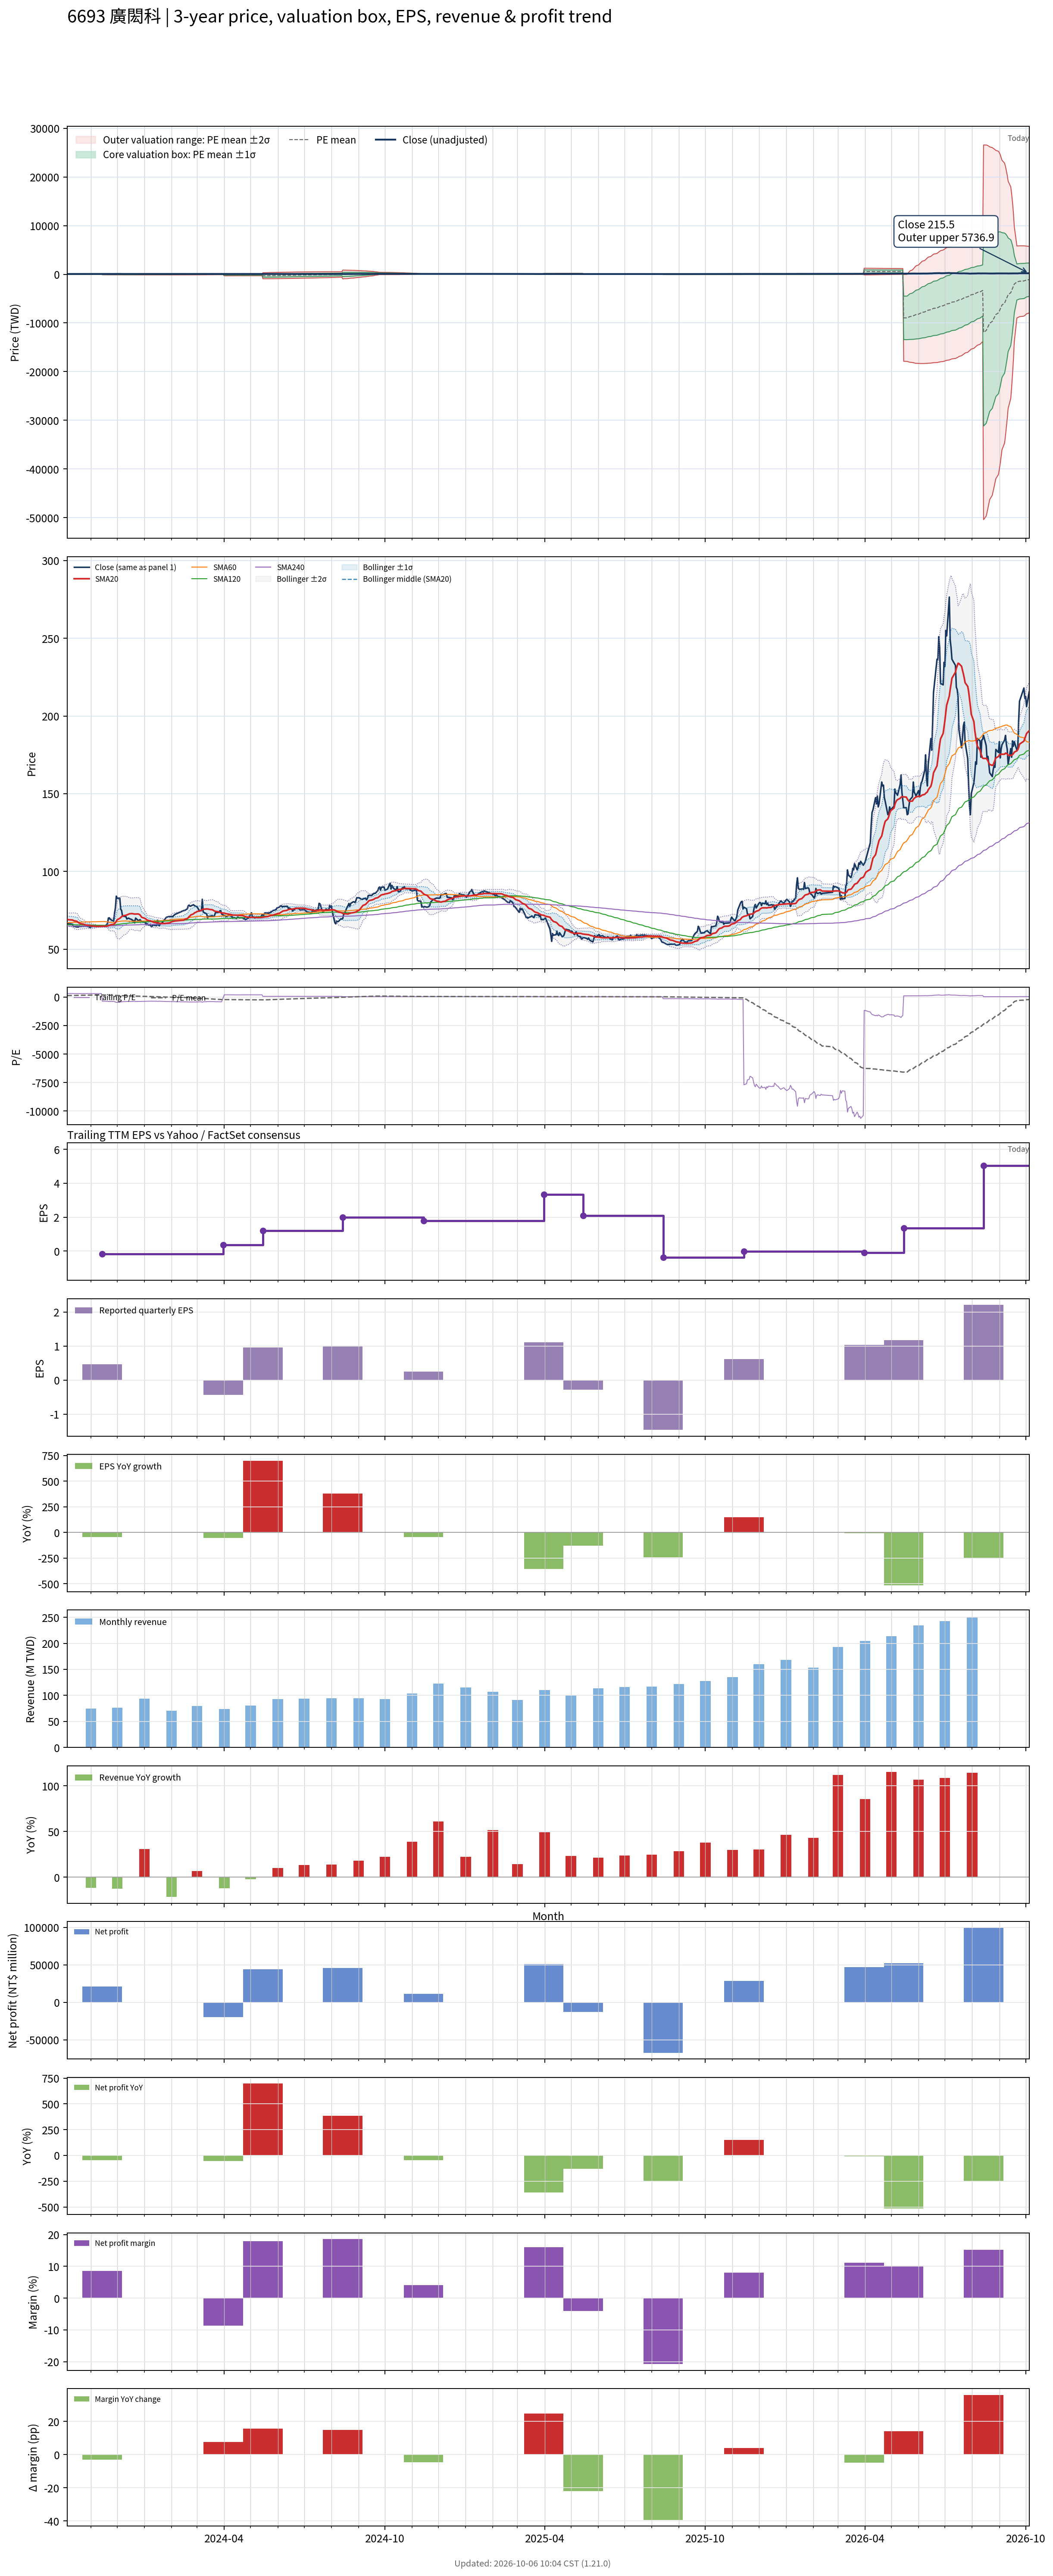

Values plotted in this chart, from the file beside it:
# chart-version: skill-stock-dynamic-val…
date, close, available_date, period_end, eps, ttm_eps, pe, pe_mean, pe_std, price_m2, price_m1, price_mean, price_p1, price_p2, forward_eps, forward_pe, forward_pe_mean, forward_pe_std, forward_price_m2, forward_price_m1, forward_price_mean, forward_price_p1, forward_price_p2, sma20
2023-10-05, 66.4, 2023-08-14, 2023-06-30, 0.21, 0.21, 316.2, 133.1, 135.3, -28.87, -0.4611, 27.95, 56.36, 84.77, , , , , , , , , , 69.15
2023-10-06, 66.5, 2023-08-14, 2023-06-30, 0.21, 0.21, 316.7, 135.5, 136, -28.65, -0.09469, 28.46, 57.01, 85.56, , , , , , , , , , 68.97
2023-10-11, 66, 2023-08-14, 2023-06-30, 0.21, 0.21, 314.3, 137.9, 136.6, -28.4, 0.2813, 28.96, 57.64, 86.31, , , , , , , , , , 68.78
2023-10-12, 64.7, 2023-08-14, 2023-06-30, 0.21, 0.21, 308.1, 140.2, 137, -28.11, 0.6694, 29.45, 58.23, 87.01, , , , , , , , , , 68.53
2023-10-13, 64.7, 2023-08-14, 2023-06-30, 0.21, 0.21, 308.1, 142.6, 137.5, -27.81, 1.067, 29.94, 58.82, 87.69, , , , , , , , , , 68.25
2023-10-16, 64.3, 2023-08-14, 2023-06-30, 0.21, 0.21, 306.2, 144.9, 137.9, -27.48, 1.474, 30.43, 59.39, 88.34, , , , , , , , , , 67.96
2023-10-17, 64.3, 2023-08-14, 2023-06-30, 0.21, 0.21, 306.2, 147.2, 138.2, -27.14, 1.891, 30.92, 59.95, 88.98, , , , , , , , , , 67.55
2023-10-18, 64.3, 2023-08-14, 2023-06-30, 0.21, 0.21, 306.2, 149.6, 138.5, -26.78, 2.317, 31.41, 60.5, 89.6, , , , , , , , , , 67.08
2023-10-19, 64.9, 2023-08-14, 2023-06-30, 0.21, 0.21, 309, 151.9, 138.8, -26.4, 2.75, 31.9, 61.06, 90.21, , , , , , , , , , 66.73
2023-10-20, 64.6, 2023-08-14, 2023-06-30, 0.21, 0.21, 307.6, 154.3, 139.1, -26.01, 3.192, 32.4, 61.6, 90.8, , , , , , , , , , 66.44
2023-10-23, 64.8, 2023-08-14, 2023-06-30, 0.21, 0.21, 308.6, 156.6, 139.3, -25.61, 3.642, 32.89, 62.14, 91.38, , , , , , , , , , 66.17
2023-10-24, 64.7, 2023-08-14, 2023-06-30, 0.21, 0.21, 308.1, 159, 139.4, -25.18, 4.101, 33.38, 62.66, 91.94, , , , , , , , , , 65.97
2023-10-25, 65, 2023-08-14, 2023-06-30, 0.21, 0.21, 309.5, 161.3, 139.6, -24.74, 4.567, 33.88, 63.19, 92.5, , , , , , , , , , 65.79
2023-10-26, 64.8, 2023-08-14, 2023-06-30, 0.21, 0.21, 308.6, 163.7, 139.7, -24.28, 5.043, 34.37, 63.7, 93.03, , , , , , , , , , 65.61
2023-10-27, 64.9, 2023-08-14, 2023-06-30, 0.21, 0.21, 309, 166, 139.7, -23.81, 5.527, 34.87, 64.2, 93.54, , , , , , , , , , 65.46
2023-10-30, 64.4, 2023-08-14, 2023-06-30, 0.21, 0.21, 306.7, 168.4, 139.7, -23.32, 6.018, 35.35, 64.69, 94.03, , , , , , , , , , 65.31
2023-10-31, 63.9, 2023-08-14, 2023-06-30, 0.21, 0.21, 304.3, 170.7, 139.6, -22.81, 6.515, 35.84, 65.16, 94.49, , , , , , , , , , 65.13
2023-11-01, 64.2, 2023-08-14, 2023-06-30, 0.21, 0.21, 305.7, 173, 139.5, -22.28, 7.022, 36.33, 65.63, 94.94, , , , , , , , , , 65.02
2023-11-02, 64.9, 2023-08-14, 2023-06-30, 0.21, 0.21, 309, 175.3, 139.4, -21.75, 7.537, 36.82, 66.1, 95.39, , , , , , , , , , 64.94
2023-11-03, 64.7, 2023-08-14, 2023-06-30, 0.21, 0.21, 308.1, 177.7, 139.3, -21.19, 8.061, 37.31, 66.56, 95.81, , , , , , , , , , 64.85
2023-11-06, 65, 2023-08-14, 2023-06-30, 0.21, 0.21, 309.5, 180, 139.1, -20.62, 8.596, 37.81, 67.02, 96.23, , , , , , , , , , 64.78
2023-11-07, 64.7, 2023-08-14, 2023-06-30, 0.21, 0.21, 308.1, 182.2, 139.1, -20.14, 9.059, 38.26, 67.46, 96.67, , , , , , , , , , 64.69
2023-11-08, 65, 2023-08-14, 2023-06-30, 0.21, 0.21, 309.5, 184.4, 139, -19.66, 9.529, 38.72, 67.91, 97.1, , , , , , , , , , 64.64
2023-11-09, 65, 2023-08-14, 2023-06-30, 0.21, 0.21, 309.5, 186.5, 138.9, -19.16, 10, 39.17, 68.34, 97.51, , , , , , , , , , 64.66
2023-11-10, 65, 2023-08-14, 2023-06-30, 0.21, 0.21, 309.5, 188.7, 138.8, -18.65, 10.49, 39.63, 68.77, 97.91, , , , , , , , , , 64.67
2023-11-13, 65, 2023-08-14, 2023-06-30, 0.21, 0.21, 309.5, 190.9, 138.6, -18.13, 10.98, 40.09, 69.19, 98.3, , , , , , , , , , 64.7
2023-11-14, 65.1, 2023-11-14, 2023-09-30, 0.46, -0.18, -361.7, 187.5, 147, 19.16, -7.29, -33.74, -60.19, -86.65, , , , , , , , , , 64.75
2023-11-15, 64.8, 2023-11-14, 2023-09-30, 0.46, -0.18, -360, 184, 154.7, 22.58, -5.276, -33.13, -60.98, -88.83, , , , , , , , , , 64.77
2023-11-16, 64.8, 2023-11-14, 2023-09-30, 0.46, -0.18, -360, 180.6, 162.1, 25.83, -3.343, -32.51, -61.69, -90.86, , , , , , , , , , 64.77
2023-11-17, 64.6, 2023-11-14, 2023-09-30, 0.46, -0.18, -358.9, 177.2, 169, 28.93, -1.487, -31.9, -62.32, -92.74, , , , , , , , , , 64.77
2023-11-20, 66.5, 2023-11-14, 2023-09-30, 0.46, -0.18, -369.4, 173.8, 175.8, 32.02, 0.3728, -31.28, -62.92, -94.57, , , , , , , , , , 64.85
2023-11-21, 70, 2023-11-14, 2023-09-30, 0.46, -0.18, -388.9, 170.1, 182.8, 35.2, 2.292, -30.62, -63.53, -96.44, , , , , , , , , , 65.11
2023-11-22, 70.2, 2023-11-14, 2023-09-30, 0.46, -0.18, -390, 166.5, 189.5, 38.28, 4.158, -29.96, -64.08, -98.2, , , , , , , , , , 65.38
2023-11-23, 69.3, 2023-11-14, 2023-09-30, 0.46, -0.18, -385, 162.8, 195.8, 41.19, 5.941, -29.31, -64.56, -99.81, , , , , , , , , , 65.6
2023-11-24, 68.9, 2023-11-14, 2023-09-30, 0.46, -0.18, -382.8, 159.2, 201.8, 43.99, 7.664, -28.66, -64.99, -101.3, , , , , , , , , , 65.8
2023-11-27, 68, 2023-11-14, 2023-09-30, 0.46, -0.18, -377.8, 155.7, 207.5, 46.66, 9.316, -28.03, -65.37, -102.7, , , , , , , , , , 65.98
2023-11-28, 73.2, 2023-11-14, 2023-09-30, 0.46, -0.18, -406.7, 151.9, 213.5, 49.52, 11.09, -27.34, -65.78, -104.2, , , , , , , , , , 66.44
2023-11-29, 76.5, 2023-11-14, 2023-09-30, 0.46, -0.18, -425, 148, 219.7, 52.46, 12.91, -26.64, -66.18, -105.7, , , , , , , , , , 67.06
2023-11-30, 84.1, 2023-11-14, 2023-09-30, 0.46, -0.18, -467.2, 143.7, 226.6, 55.71, 14.92, -25.87, -66.65, -107.4, , , , , , , , , , 68.02
2023-12-01, 82.7, 2023-11-14, 2023-09-30, 0.46, -0.18, -459.4, 139.5, 233, 58.79, 16.84, -25.11, -67.05, -109, , , , , , , , , , 68.92
2023-12-04, 82.9, 2023-11-14, 2023-09-30, 0.46, -0.18, -460.6, 135.2, 239.3, 61.79, 18.72, -24.34, -67.41, -110.5, , , , , , , , , , 69.81
2023-12-05, 75.7, 2023-11-14, 2023-09-30, 0.46, -0.18, -420.6, 131.4, 244.5, 64.36, 20.36, -23.64, -67.65, -111.6, , , , , , , , , , 70.36
2023-12-06, 75, 2023-11-14, 2023-09-30, 0.46, -0.18, -416.7, 127.5, 249.4, 66.84, 21.95, -22.95, -67.84, -112.7, , , , , , , , , , 70.86
2023-12-07, 71.6, 2023-11-14, 2023-09-30, 0.46, -0.18, -397.8, 123.8, 253.9, 69.11, 23.42, -22.28, -67.98, -113.7, , , , , , , , , , 71.19
2023-12-08, 71.2, 2023-11-14, 2023-09-30, 0.46, -0.18, -395.6, 120.1, 258.2, 71.33, 24.85, -21.62, -68.09, -114.6, , , , , , , , , , 71.5
2023-12-11, 70.9, 2023-11-14, 2023-09-30, 0.46, -0.18, -393.9, 116.5, 262.3, 73.48, 26.26, -20.96, -68.18, -115.4, , , , , , , , , , 71.8
2023-12-12, 69.4, 2023-11-14, 2023-09-30, 0.46, -0.18, -385.6, 112.9, 266.2, 75.53, 27.61, -20.31, -68.24, -116.2, , , , , , , , , , 72.02
2023-12-13, 69.7, 2023-11-14, 2023-09-30, 0.46, -0.18, -387.2, 109.3, 270.1, 77.56, 28.94, -19.67, -68.28, -116.9, , , , , , , , , , 72.26
2023-12-14, 70, 2023-11-14, 2023-09-30, 0.46, -0.18, -388.9, 105.6, 273.8, 79.55, 30.27, -19.02, -68.3, -117.6, , , , , , , , , , 72.52
2023-12-15, 69.6, 2023-11-14, 2023-09-30, 0.46, -0.18, -386.7, 102, 277.4, 81.5, 31.57, -18.37, -68.3, -118.2, , , , , , , , , , 72.77
2023-12-18, 69, 2023-11-14, 2023-09-30, 0.46, -0.18, -383.3, 98.48, 280.9, 83.4, 32.83, -17.73, -68.29, -118.8, , , , , , , , , , 72.89
2023-12-19, 67.7, 2023-11-14, 2023-09-30, 0.46, -0.18, -376.1, 94.97, 284.2, 85.21, 34.06, -17.09, -68.25, -119.4, , , , , , , , , , 72.78
2023-12-20, 68.5, 2023-11-14, 2023-09-30, 0.46, -0.18, -380.6, 91.42, 287.4, 87.02, 35.28, -16.46, -68.2, -119.9, , , , , , , , , , 72.69
2023-12-21, 66.9, 2023-11-14, 2023-09-30, 0.46, -0.18, -371.7, 87.95, 290.5, 88.75, 36.46, -15.83, -68.12, -120.4, , , , , , , , , , 72.58
2023-12-22, 70, 2023-11-14, 2023-09-30, 0.46, -0.18, -388.9, 84.35, 293.7, 90.56, 37.69, -15.18, -68.05, -120.9, , , , , , , , , , 72.63
2023-12-25, 68.5, 2023-11-14, 2023-09-30, 0.46, -0.18, -380.6, 80.81, 296.8, 92.29, 38.87, -14.55, -67.96, -121.4, , , , , , , , , , 72.66
2023-12-26, 68.5, 2023-11-14, 2023-09-30, 0.46, -0.18, -380.6, 77.27, 299.7, 93.99, 40.04, -13.91, -67.86, -121.8, , , , , , , , , , 72.42
2023-12-27, 69, 2023-11-14, 2023-09-30, 0.46, -0.18, -383.3, 73.7, 302.6, 95.69, 41.21, -13.27, -67.74, -122.2, , , , , , , , , , 72.05
2023-12-28, 68.3, 2023-11-14, 2023-09-30, 0.46, -0.18, -379.4, 70.17, 305.4, 97.33, 42.35, -12.63, -67.61, -122.6, , , , , , , , , , 71.25
... 668 more rows
